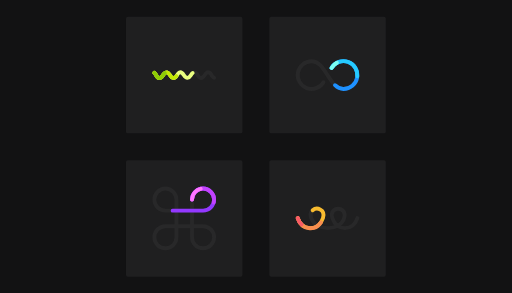
t = 0.00 s
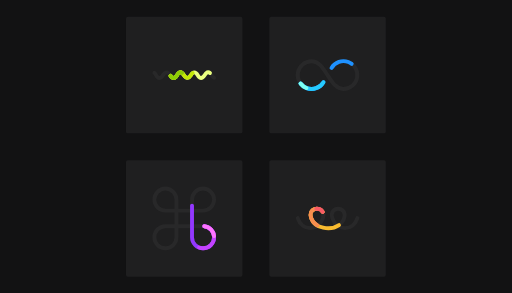
t = 0.38 s
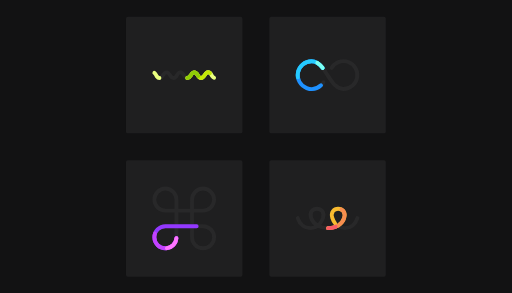
t = 0.75 s
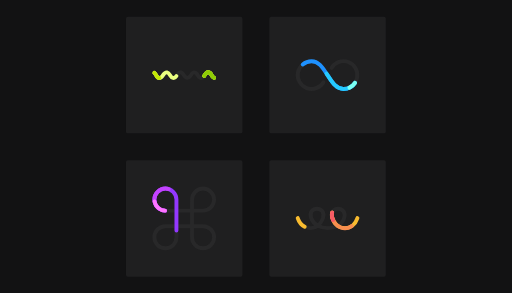
t = 1.13 s

The animated SVG that drew these frames (rendered in a browser with its animation timeline set to each time). Animation: 12 CSS @keyframes rules; one cycle of 1.50 s, repeats indefinitely.

<svg id="emOnLBtUMl11" xmlns="http://www.w3.org/2000/svg" xmlns:xlink="http://www.w3.org/1999/xlink" viewBox="0 0 700 400" shape-rendering="geometricPrecision" text-rendering="geometricPrecision" style="background-color:#121213">
<style><![CDATA[
#emOnLBtUMl110 {animation: emOnLBtUMl110_s_do 1500ms linear infinite normal forwards}@keyframes emOnLBtUMl110_s_do { 0% {stroke-dashoffset: 1095} 100% {stroke-dashoffset: 0}} #emOnLBtUMl111 {animation: emOnLBtUMl111_s_do 1500ms linear infinite normal forwards}@keyframes emOnLBtUMl111_s_do { 0% {stroke-dashoffset: 1095} 100% {stroke-dashoffset: 0}} #emOnLBtUMl112 {animation: emOnLBtUMl112_s_do 1500ms linear infinite normal forwards}@keyframes emOnLBtUMl112_s_do { 0% {stroke-dashoffset: 1095} 100% {stroke-dashoffset: 0}} #emOnLBtUMl115 {animation: emOnLBtUMl115_s_do 1500ms linear infinite normal forwards}@keyframes emOnLBtUMl115_s_do { 0% {stroke-dashoffset: 0} 100% {stroke-dashoffset: 2404}} #emOnLBtUMl116 {animation: emOnLBtUMl116_s_do 1500ms linear infinite normal forwards}@keyframes emOnLBtUMl116_s_do { 0% {stroke-dashoffset: 0} 100% {stroke-dashoffset: 2404}} #emOnLBtUMl117 {animation: emOnLBtUMl117_s_do 1500ms linear infinite normal forwards}@keyframes emOnLBtUMl117_s_do { 0% {stroke-dashoffset: 0} 100% {stroke-dashoffset: 2404}} #emOnLBtUMl120 {animation: emOnLBtUMl120_s_do 1500ms linear infinite normal forwards}@keyframes emOnLBtUMl120_s_do { 0% {stroke-dashoffset: 0} 100% {stroke-dashoffset: 1183}} #emOnLBtUMl121 {animation: emOnLBtUMl121_s_do 1500ms linear infinite normal forwards}@keyframes emOnLBtUMl121_s_do { 0% {stroke-dashoffset: 0} 100% {stroke-dashoffset: 1183}} #emOnLBtUMl122 {animation: emOnLBtUMl122_s_do 1500ms linear infinite normal forwards}@keyframes emOnLBtUMl122_s_do { 0% {stroke-dashoffset: 0} 100% {stroke-dashoffset: 1183}} #emOnLBtUMl125 {animation: emOnLBtUMl125_s_do 1500ms linear infinite normal forwards}@keyframes emOnLBtUMl125_s_do { 0% {stroke-dashoffset: 600} 100% {stroke-dashoffset: 0}} #emOnLBtUMl126 {animation: emOnLBtUMl126_s_do 1500ms linear infinite normal forwards}@keyframes emOnLBtUMl126_s_do { 0% {stroke-dashoffset: 600} 100% {stroke-dashoffset: 0}} #emOnLBtUMl127 {animation: emOnLBtUMl127_s_do 1500ms linear infinite normal forwards}@keyframes emOnLBtUMl127_s_do { 0% {stroke-dashoffset: 600} 100% {stroke-dashoffset: 0}}
]]></style>
<g transform="matrix(.204131 0 0 0.204131 135.518964-13.997283)"><g><rect width="500" height="500" rx="8" ry="8" transform="matrix(1.56 0 0 1.56 1140 1140)" fill="#1f1f20"/><rect width="500" height="500" rx="8" ry="8" transform="matrix(1.56 0 0 1.56 180 1139.999999)" fill="#1f1f20"/><rect width="500" height="500" rx="8" ry="8" transform="matrix(1.56 0 0 1.56 1140 180)" fill="#1f1f20"/><rect width="500" height="500" rx="8" ry="8" transform="matrix(1.56 0 0 1.56 180 180)" fill="#1f1f20"/></g><g transform="translate(0 0.000001)"><path d="M13,75.43c29.59,90.49,141.33,90.49,169.38,0c25.62-82.54-107.18-83.17-79.09,0c30.55,90.49,195.21,90.49,220.83,0c23.75-83.9-105.93-82.87-78.9.89c28.92,89.6,138.19,89.6,167.78-.89" transform="translate(1317 1451.999289)" opacity="0.15" fill="none" stroke="#5e5e5e" stroke-width="26" stroke-linecap="round" stroke-linejoin="round"/><path id="emOnLBtUMl110" d="M13,75.43c29.59,90.49,141.33,90.49,169.38,0c25.62-82.54-107.18-83.17-79.09,0c30.55,90.49,195.21,90.49,220.83,0c23.75-83.9-105.93-82.87-78.9.89c28.92,89.6,138.19,89.6,167.78-.89" transform="translate(1317 1451.999289)" fill="none" stroke="#f8bb2f" stroke-width="26" stroke-linecap="round" stroke-linejoin="round" stroke-dashoffset="1095" stroke-dasharray="350,745"/><path id="emOnLBtUMl111" d="M13,75.43c29.59,90.49,141.33,90.49,169.38,0c25.62-82.54-107.18-83.17-79.09,0c30.55,90.49,195.21,90.49,220.83,0c23.75-83.9-105.93-82.87-78.9.89c28.92,89.6,138.19,89.6,167.78-.89" transform="translate(1317 1451.999289)" fill="none" stroke="#f88e4f" stroke-width="26" stroke-linecap="round" stroke-linejoin="round" stroke-dashoffset="1095" stroke-dasharray="200,895"/><path id="emOnLBtUMl112" d="M13,75.43c29.59,90.49,141.33,90.49,169.38,0c25.62-82.54-107.18-83.17-79.09,0c30.55,90.49,195.21,90.49,220.83,0c23.75-83.9-105.93-82.87-78.9.89c28.92,89.6,138.19,89.6,167.78-.89" transform="translate(1317 1451.999289)" fill="none" stroke="#f85b65" stroke-width="26" stroke-linecap="round" stroke-linejoin="round" stroke-dashoffset="1095" stroke-dasharray="50,1045"/></g><g><path d="M265.18,86.91c0-40.819366,33.090634-73.91,73.91-73.91s73.91,33.090634,73.91,73.91-33.090634,73.91-73.91,73.91h-252.18C46.090634,160.82,13,127.729366,13,86.91s33.090634-73.91,73.91-73.91s73.91,33.090634,73.91,73.91v252.18c0,40.819366-33.090634,73.91-73.91,73.91s-73.91-33.090634-73.91-73.91s33.090634-73.91,73.91-73.91h252.18c40.819366,0,73.91,33.090634,73.91,73.91s-33.090634,73.91-73.91,73.91-73.91-33.090634-73.91-73.91v-252.18" transform="translate(357 1317)" opacity="0.15" fill="none" stroke="#5e5e5e" stroke-width="26" stroke-linecap="round" stroke-linejoin="round"/><path id="emOnLBtUMl115" d="M265.18,86.91c0-40.819366,33.090634-73.91,73.91-73.91s73.91,33.090634,73.91,73.91-33.090634,73.91-73.91,73.91h-252.18C46.090634,160.82,13,127.729366,13,86.91s33.090634-73.91,73.91-73.91s73.91,33.090634,73.91,73.91v252.18c0,40.819366-33.090634,73.91-73.91,73.91s-73.91-33.090634-73.91-73.91s33.090634-73.91,73.91-73.91h252.18c40.819366,0,73.91,33.090634,73.91,73.91s-33.090634,73.91-73.91,73.91-73.91-33.090634-73.91-73.91v-252.18" transform="translate(357 1317)" fill="none" stroke="#9338ff" stroke-width="26" stroke-linecap="round" stroke-linejoin="round" stroke-dasharray="550,1854"/><path id="emOnLBtUMl116" d="M265.18,86.91c0-40.819366,33.090634-73.91,73.91-73.91s73.91,33.090634,73.91,73.91-33.090634,73.91-73.91,73.91h-252.18C46.090634,160.82,13,127.729366,13,86.91s33.090634-73.91,73.91-73.91s73.91,33.090634,73.91,73.91v252.18c0,40.819366-33.090634,73.91-73.91,73.91s-73.91-33.090634-73.91-73.91s33.090634-73.91,73.91-73.91h252.18c40.819366,0,73.91,33.090634,73.91,73.91s-33.090634,73.91-73.91,73.91-73.91-33.090634-73.91-73.91v-252.18" transform="translate(357 1317)" fill="none" stroke="#c342ff" stroke-width="26" stroke-linecap="round" stroke-linejoin="round" stroke-dasharray="250,2154"/><path id="emOnLBtUMl117" d="M265.18,86.91c0-40.819366,33.090634-73.91,73.91-73.91s73.91,33.090634,73.91,73.91-33.090634,73.91-73.91,73.91h-252.18C46.090634,160.82,13,127.729366,13,86.91s33.090634-73.91,73.91-73.91s73.91,33.090634,73.91,73.91v252.18c0,40.819366-33.090634,73.91-73.91,73.91s-73.91-33.090634-73.91-73.91s33.090634-73.91,73.91-73.91h252.18c40.819366,0,73.91,33.090634,73.91,73.91s-33.090634,73.91-73.91,73.91-73.91-33.090634-73.91-73.91v-252.18" transform="translate(357 1317)" fill="none" stroke="#ff75ff" stroke-width="26" stroke-linecap="round" stroke-linejoin="round" stroke-dasharray="100,2304"/></g><g><path d="M240,57.83c23.194436-38.586743,70.662578-55.068304,112.778985-39.158343s66.831519,59.659585,58.720338,103.944202-46.728038,76.434341-91.749323,76.384141C268.25,199,241,147.68,213,106c-28.63-42.69-55.25-93-106.75-93-44.873366.107559-83.270456,32.24212-91.282643,76.394531s16.645793,87.729361,58.620214,103.596892s89.293186-.500153,112.492429-38.911423" transform="translate(1316.534983 463.990189)" opacity="0.15" fill="none" stroke="#5e5e5e" stroke-width="26" stroke-linecap="round" stroke-linejoin="round"/><path id="emOnLBtUMl120" d="M240,57.83c23.194436-38.586743,70.662578-55.068304,112.778985-39.158343s66.831519,59.659585,58.720338,103.944202-46.728038,76.434341-91.749323,76.384141C268.25,199,241,147.68,213,106c-28.63-42.69-55.25-93-106.75-93-44.873366.107559-83.270456,32.24212-91.282643,76.394531s16.645793,87.729361,58.620214,103.596892s89.293186-.500153,112.492429-38.911423" transform="translate(1316.534983 463.990189)" fill="none" stroke="#1e91ff" stroke-width="26" stroke-linecap="round" stroke-linejoin="round" stroke-dasharray="450,733"/><path id="emOnLBtUMl121" d="M240,57.83c23.194436-38.586743,70.662578-55.068304,112.778985-39.158343s66.831519,59.659585,58.720338,103.944202-46.728038,76.434341-91.749323,76.384141C268.25,199,241,147.68,213,106c-28.63-42.69-55.25-93-106.75-93-44.873366.107559-83.270456,32.24212-91.282643,76.394531s16.645793,87.729361,58.620214,103.596892s89.293186-.500153,112.492429-38.911423" transform="translate(1316.534983 463.990189)" fill="none" stroke="#25caff" stroke-width="26" stroke-linecap="round" stroke-linejoin="round" stroke-dasharray="250,933"/><path id="emOnLBtUMl122" d="M240,57.83c23.194436-38.586743,70.662578-55.068304,112.778985-39.158343s66.831519,59.659585,58.720338,103.944202-46.728038,76.434341-91.749323,76.384141C268.25,199,241,147.68,213,106c-28.63-42.69-55.25-93-106.75-93-44.873366.107559-83.270456,32.24212-91.282643,76.394531s16.645793,87.729361,58.620214,103.596892s89.293186-.500153,112.492429-38.911423" transform="translate(1316.534983 463.990189)" fill="none" stroke="#7bfff2" stroke-width="26" stroke-linecap="round" stroke-linejoin="round" stroke-dasharray="50,1133"/></g><g><path d="M13,17c8.6,5.91,11.27,16.46,17.12,24.53C36.91,50.87,48.06,54.8,58.25,48C72.2,38.78,76.72,9.92,98,13.85c20.06,3.7,20.11,33.34,40.55,37.49c22.81,4.64,24.85-29.76,42.06-36.75c26.73-10.85,29.24,37.48,53.9,36.47c21-.87,22.31-29.87,40.37-36.35c23.7-8.52,27,26,42.22,34.55c21.74,12.2,31.52-19.7,43.49-30.6c7-6.38,16.51-6.87,24.21-1.14c7.85,5.85,11.29,15.59,16.9,23.25c2.94,4,6.59,7.52,11.32,9.37" transform="translate(357 538.016178)" opacity="0.15" fill="none" stroke="#5e5e5e" stroke-width="26" stroke-linecap="round" stroke-linejoin="round"/><path id="emOnLBtUMl125" d="M13,17c8.6,5.91,11.27,16.46,17.12,24.53C36.91,50.87,48.06,54.8,58.25,48C72.2,38.78,76.72,9.92,98,13.85c20.06,3.7,20.11,33.34,40.55,37.49c22.81,4.64,24.85-29.76,42.06-36.75c26.73-10.85,29.24,37.48,53.9,36.47c21-.87,22.31-29.87,40.37-36.35c23.7-8.52,27,26,42.22,34.55c21.74,12.2,31.52-19.7,43.49-30.6c7-6.38,16.51-6.87,24.21-1.14c7.85,5.85,11.29,15.59,16.9,23.25c2.94,4,6.59,7.52,11.32,9.37" transform="translate(357 538.016178)" fill="none" stroke="#eaff80" stroke-width="26" stroke-linecap="round" stroke-linejoin="round" stroke-dashoffset="600" stroke-dasharray="350,250"/><path id="emOnLBtUMl126" d="M13,17c8.6,5.91,11.27,16.46,17.12,24.53C36.91,50.87,48.06,54.8,58.25,48C72.2,38.78,76.72,9.92,98,13.85c20.06,3.7,20.11,33.34,40.55,37.49c22.81,4.64,24.85-29.76,42.06-36.75c26.73-10.85,29.24,37.48,53.9,36.47c21-.87,22.31-29.87,40.37-36.35c23.7-8.52,27,26,42.22,34.55c21.74,12.2,31.52-19.7,43.49-30.6c7-6.38,16.51-6.87,24.21-1.14c7.85,5.85,11.29,15.59,16.9,23.25c2.94,4,6.59,7.52,11.32,9.37" transform="translate(357 538.016178)" fill="none" stroke="#c3e806" stroke-width="26" stroke-linecap="round" stroke-linejoin="round" stroke-dashoffset="600" stroke-dasharray="200,400"/><path id="emOnLBtUMl127" d="M13,17c8.6,5.91,11.27,16.46,17.12,24.53C36.91,50.87,48.06,54.8,58.25,48C72.2,38.78,76.72,9.92,98,13.85c20.06,3.7,20.11,33.34,40.55,37.49c22.81,4.64,24.85-29.76,42.06-36.75c26.73-10.85,29.24,37.48,53.9,36.47c21-.87,22.31-29.87,40.37-36.35c23.7-8.52,27,26,42.22,34.55c21.74,12.2,31.52-19.7,43.49-30.6c7-6.38,16.51-6.87,24.21-1.14c7.85,5.85,11.29,15.59,16.9,23.25c2.94,4,6.59,7.52,11.32,9.37" transform="translate(357 538.016178)" fill="none" stroke="#8ecc06" stroke-width="26" stroke-linecap="round" stroke-linejoin="round" stroke-dashoffset="600" stroke-dasharray="100,500"/></g></g></svg>
